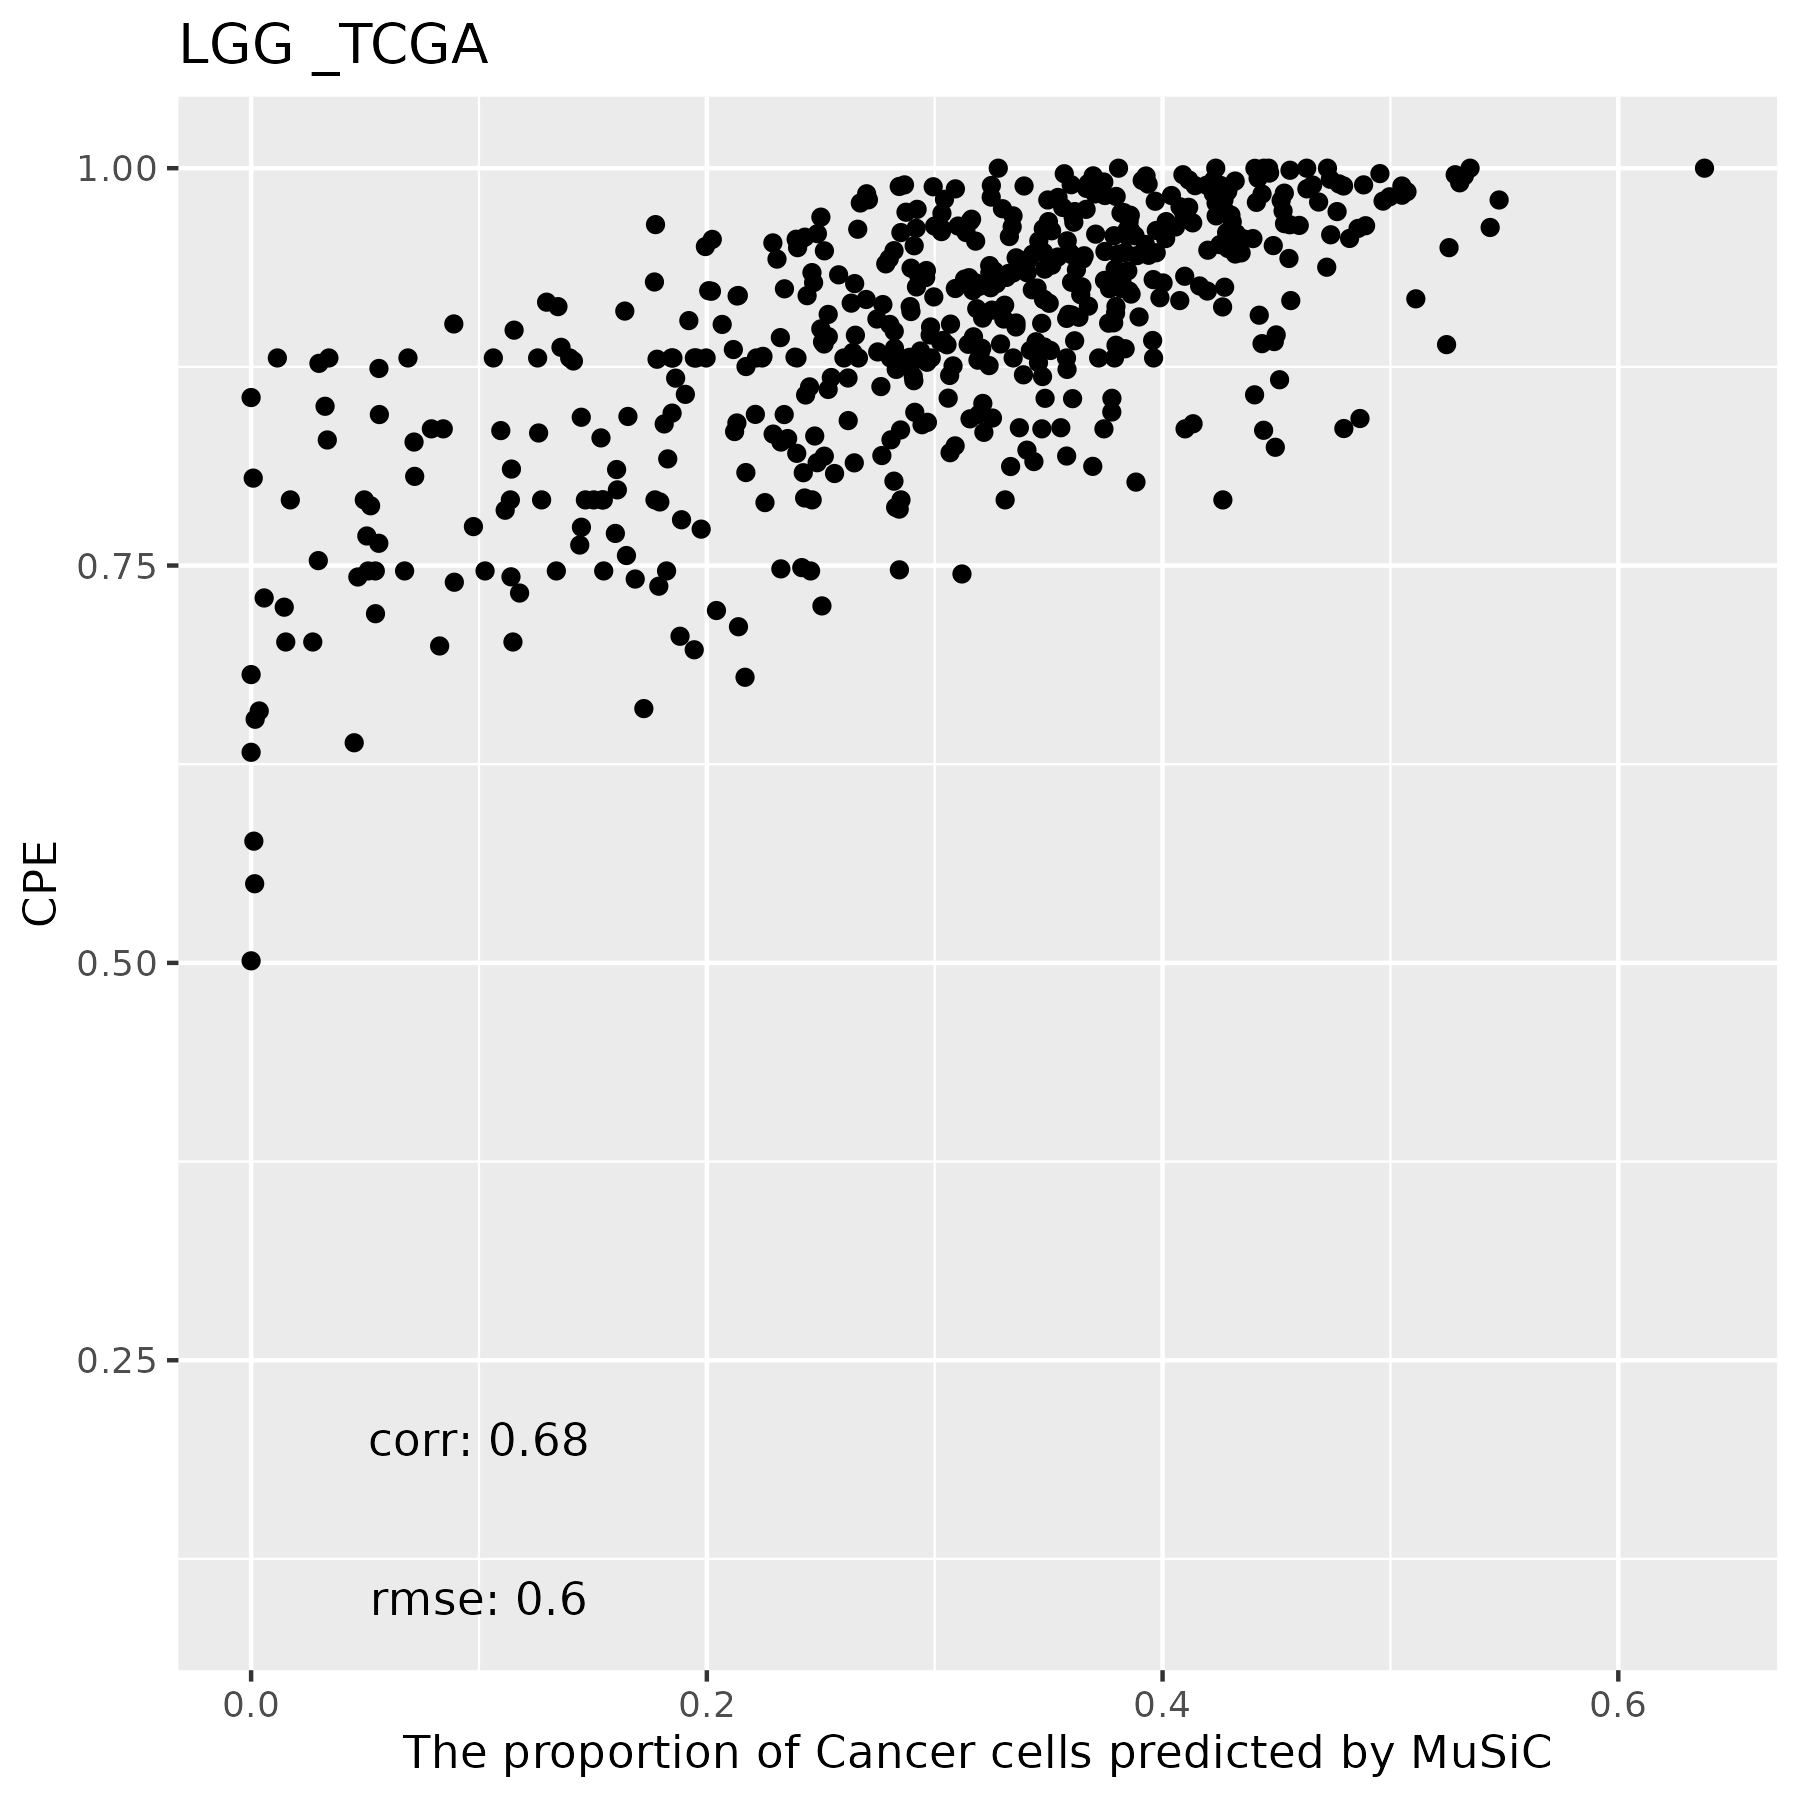

The table this chart was drawn from, first rows:
, T Cells, NK, Macrophages, B Cells, Endothelial Cells, Cancer Cells, Fibroblasts
TCGA.TQ.A7RO.01A, 0, 0, 0, 0, 0.7499, 0.2501, 0
TCGA.CS.6670.01A, 0, 0, 0, 0, 0.6459, 0.3541, 0
TCGA.QH.A6X5.01A, 0, 0, 0, 0, 0.6523, 0.3477, 0
TCGA.HW.7493.01A, 0, 0, 0.01355, 0, 0.7652, 0.2213, 0
TCGA.CS.6667.01A, 0, 0, 0, 0, 0.7004, 0.2996, 0
TCGA.DU.6406.01A, 0, 0, 0.08467, 0, 0.8856, 0.02978, 0
TCGA.DU.A7TA.01A, 0, 0, 0.06572, 0, 0.6423, 0.292, 0
TCGA.QH.A6X4.01A, 0, 0, 0, 0, 0.5466, 0.4534, 0
TCGA.TQ.A7RR.01A, 0, 0, 0.03657, 0, 0.6812, 0.2822, 0
TCGA.HT.8104.01A, 0, 0, 0.0518, 0, 0.8592, 0.08896, 0
TCGA.HT.A74K.01A, 0, 0, 0.01655, 0, 0.6415, 0.342, 0
TCGA.DB.A64X.01A, 0, 0, 0, 0, 0.5719, 0.4281, 0
TCGA.HT.8107.01A, 0, 0, 0, 0, 0.6801, 0.3199, 0
TCGA.FG.A710.01A, 0, 0, 0.07922, 0, 0.6917, 0.2291, 0
TCGA.QH.A6CX.01A, 0, 0, 0.1068, 0, 0.6416, 0.2516, 0
TCGA.CS.6666.01A, 0, 0, 0, 0, 0.681, 0.319, 0
TCGA.TM.A7CA.01A, 0, 0, 0, 0, 0.5471, 0.4529, 0
TCGA.HW.7486.01A, 0, 0, 0, 0, 0.6672, 0.3328, 0
TCGA.QH.A6X8.01A, 0, 0, 0, 0, 0.5465, 0.4535, 0
TCGA.DU.A76K.01A, 0, 0, 0, 0, 0.5557, 0.4443, 0
TCGA.DB.A4XD.01A, 0, 0, 0, 0, 0.641, 0.359, 0
TCGA.DH.A669.01A, 0, 0, 0.06192, 0, 0.7243, 0.2138, 0
TCGA.WY.A858.01A, 0, 0, 0.1416, 0, 0.6445, 0.2139, 0
TCGA.DU.7294.01A, 0, 0, 0, 0, 0.6656, 0.3344, 0
TCGA.TM.A7C3.01A, 0, 0, 0, 0, 0.709, 0.291, 0
TCGA.WY.A85E.01A, 0, 0, 0, 0, 0.5726, 0.4274, 0
TCGA.FG.A6J1.01A, 0, 0, 0, 0, 0.6522, 0.3478, 0
TCGA.QH.A65Z.01A, 0, 0, 0, 0, 0.5961, 0.4039, 0
TCGA.VM.A8CD.01A, 0, 0, 0.1333, 0, 0.7571, 0.1096, 0
TCGA.HT.8019.01A, 0, 0, 0, 0, 0.5134, 0.4866, 0
TCGA.QH.A6CV.01A, 0, 0, 0.1753, 0, 0.6846, 0.1398, 0.0002918
TCGA.FG.A6IZ.01A, 0, 0, 0, 0, 0.6121, 0.3879, 0
TCGA.P5.A5F1.01A, 0, 0, 0.1156, 0, 0.7063, 0.1781, 0
TCGA.P5.A72U.01A, 0, 0, 0.04645, 0, 0.8265, 0.1149, 0.01212
TCGA.CS.4943.01A, 0, 0, 0.001211, 0, 0.4876, 0.5111, 0
TCGA.P5.A5EW.01A, 0, 0, 0, 0, 0.7197, 0.2803, 0
TCGA.E1.5322.01A, 0, 0, 0.1155, 0, 0.645, 0.2395, 0
TCGA.HT.A4DS.01A, 0, 0, 0.1998, 0, 0.5093, 0.2908, 0
TCGA.FG.7634.01A, 0, 0, 0.0458, 0, 0.8566, 0.09756, 0
TCGA.DU.7306.01A, 0, 0, 0, 0, 0.7063, 0.2937, 0
TCGA.FG.7636.01A, 0, 0, 0.0003197, 0, 0.5678, 0.4319, 0
TCGA.S9.A7J3.01A, 0, 0, 0, 0, 0.72, 0.28, 0
TCGA.DU.A6S7.01A, 0, 0, 0, 0, 0.5564, 0.4436, 0
TCGA.DU.6396.01A, 0, 0, 0.1968, 0, 0.786, 0.0172, 0
TCGA.S9.A7QW.01A, 0, 0, 0, 0, 0.4696, 0.5304, 0
TCGA.FG.7643.01A, 0, 0, 0, 0, 0.6754, 0.3246, 0
TCGA.S9.A7R4.01A, 0, 0, 0.02881, 0, 0.7867, 0.1845, 0
TCGA.DU.A6S8.01A, 0, 0, 0, 0, 0.4949, 0.5051, 0
TCGA.HT.7601.01A, 0, 0, 0.2785, 0, 0.6763, 0.04524, 0
TCGA.HT.7854.01A, 0, 0, 0.1408, 0, 0.7477, 0.1115, 0
TCGA.QH.A6X3.01A, 0, 0, 0.05518, 0, 0.6269, 0.3179, 0
TCGA.P5.A5F0.01A, 0, 0, 0, 0, 0.5367, 0.4633, 0
TCGA.CS.5395.01A, 0, 0, 0, 0, 0.6386, 0.3614, 0
TCGA.DU.6402.01A, 0, 0, 0.157, 0, 0.8135, 0.02949, 0
TCGA.VM.A8CE.01A, 0, 0, 0, 0, 0.7484, 0.2516, 0
TCGA.HT.7467.01A, 0, 0, 0, 0, 0.697, 0.303, 0
TCGA.DB.A4XC.01A, 0, 0, 0.03165, 0, 0.6537, 0.3147, 0
TCGA.RY.A83X.01A, 0, 0, 0, 0, 0.6752, 0.3248, 0
TCGA.HT.A5R9.01A, 0, 0, 0, 0, 0.548, 0.452, 0
TCGA.S9.A6WD.01A, 0, 0, 0, 0, 0.5367, 0.4633, 0
... 451 more rows
